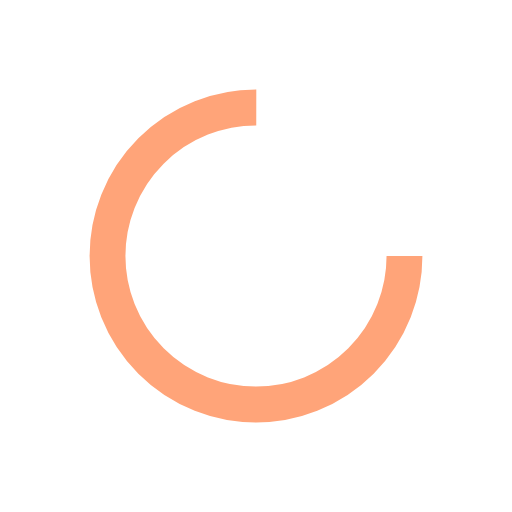
t = 0.00 s
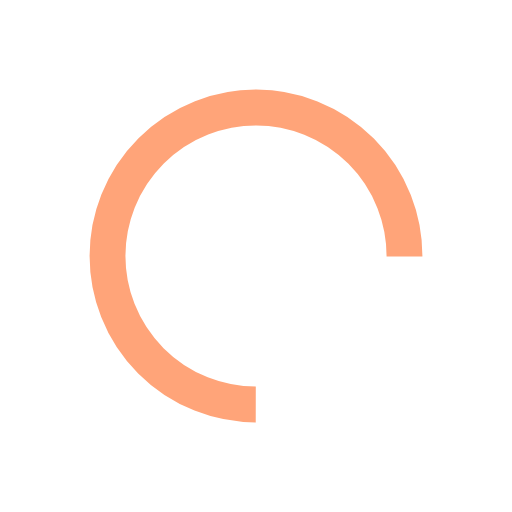
t = 0.28 s
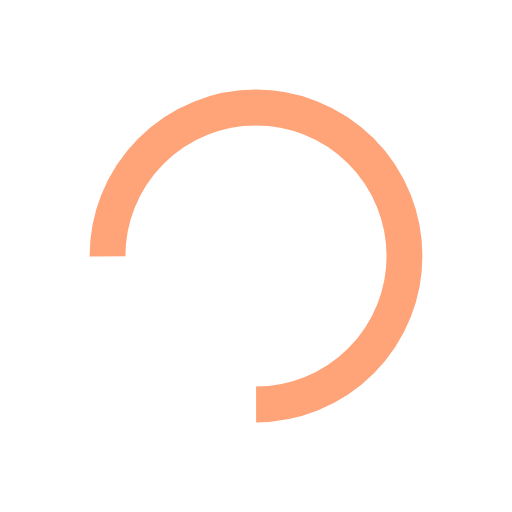
t = 0.55 s
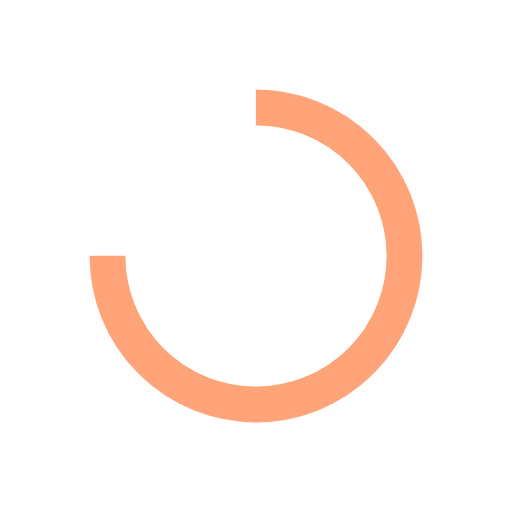
t = 0.82 s

The animated SVG that drew these frames (rendered in a browser with its animation timeline set to each time). Animation: 1 SMIL element (animateTransform=1); one cycle of 1.10 s, repeats indefinitely.

<svg xmlns="http://www.w3.org/2000/svg" viewBox="0 0 100 100" preserveAspectRatio="xMidYMid" width="80" height="80" style="shape-rendering: auto; display: block; background: transparent;" xmlns:xlink="http://www.w3.org/1999/xlink"><g><circle stroke-dasharray="136.659280431156 47.553093477052" r="29" stroke-width="7" stroke="#ffa479" fill="none" cy="50" cx="50">
  <animateTransform keyTimes="0;1" values="0 50 50;360 50 50" dur="1.0989010989010988s" repeatCount="indefinite" type="rotate" attributeName="transform"></animateTransform>
</circle><g></g></g><!-- [ldio] generated by https://loading.io --></svg>